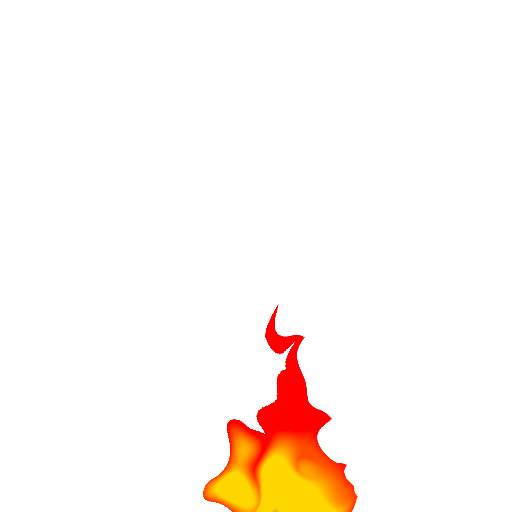
t = 0.00 s
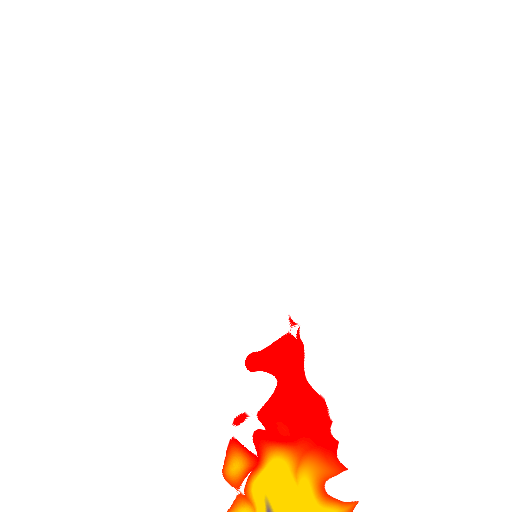
t = 1.67 s
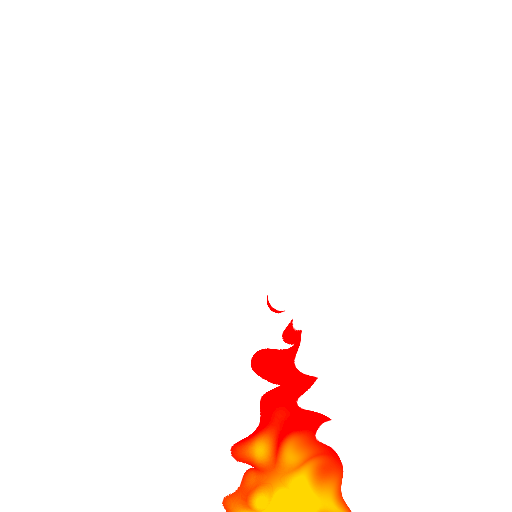
t = 3.33 s
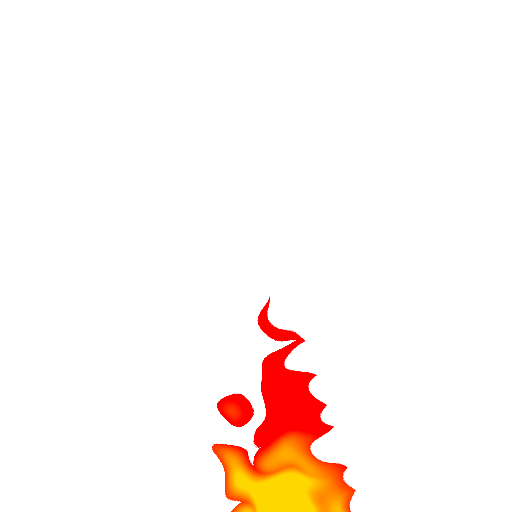
t = 5.00 s
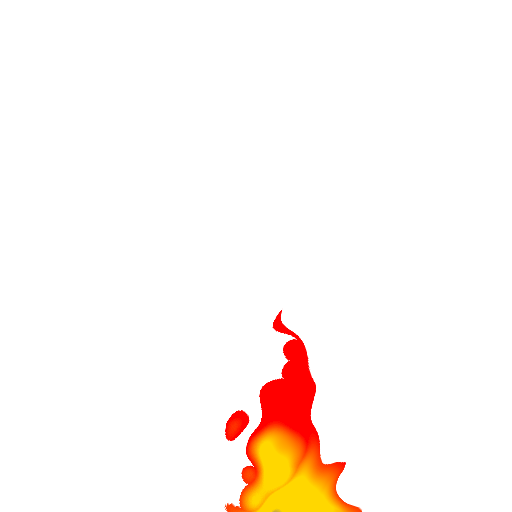
t = 6.67 s
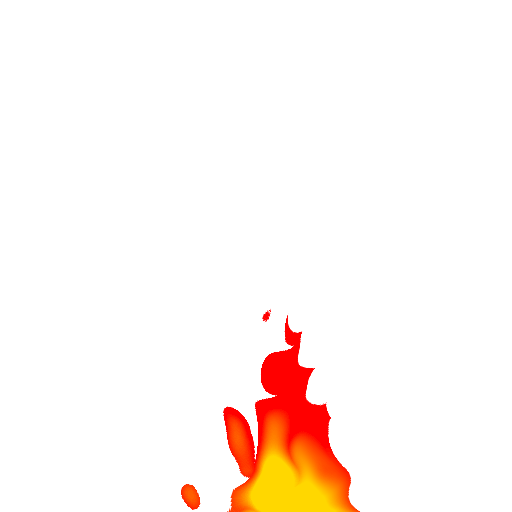
t = 8.33 s

The animated SVG that drew these frames (rendered in a browser with its animation timeline set to each time). Animation: 2 SMIL elements (animate=1,animateTransform=1); frames cover the first 8.33 s, repeats indefinitely.

	<svg viewBox="0 0 200 200" xmlns="http://www.w3.org/2000/svg">
		<defs>
			<filter id="turb" x="-100%" y="-100%" width="300%" height="300%">
				<feTurbulence type="turbulence" baseFrequency="0.06" numOctaves="2.5" result="turbulence" seed="69" />
				<feDisplacementMap in2="turbulence" in="SourceGraphic" scale="35" />
			</filter>
			<filter id="turb2" x="-100%" y="-100%" width="300%" height="300%">
				<feTurbulence type="turbulence" baseFrequency="0.08" numOctaves="1" result="turbulence" seed="169" />
				<feDisplacementMap in2="turbulence" in="SourceGraphic" scale="35" />
			</filter>
			<radialGradient id="grad" cx="50%" cy="100%">
				<stop offset="0%" stop-color="blue" />
				<stop offset="20%" stop-color="gold" />
				<stop offset="60%" stop-color="gold" />
				<stop offset="100%" stop-color="red" />
		</radialGradient>
		</defs>
		<g>
			<!--fire ellipse shape with turbulence applied -->
			<!-- 		<ellipse cx="100" cy="100" rx="33" ry="50" filter="url(#turb)" fill="url(#grad)">
				<animate attributeName="cy" values="100; 7100" dur="100s" begin="0s" repeatCount="indefinite" />
			</ellipse> -->
			<!--fire triangle shape with turbulence applied -->
			<path d="M70 200 h60 l-30 -90z" filter="url(#turb)" fill="url(#grad)">
				<animate attributeName="d" values="M70 200 h60 l-30 -90z; M70 7200 h60 l-30 -90z" dur="100s" begin="0s" repeatCount="indefinite" />
			</path>
			<animateTransform attributeName="transform" attributeType="XML" type="translate" values="0 0; 0 -7000" dur="100s" begin="0s" repeatCount="indefinite" />
		</g>
	</svg>